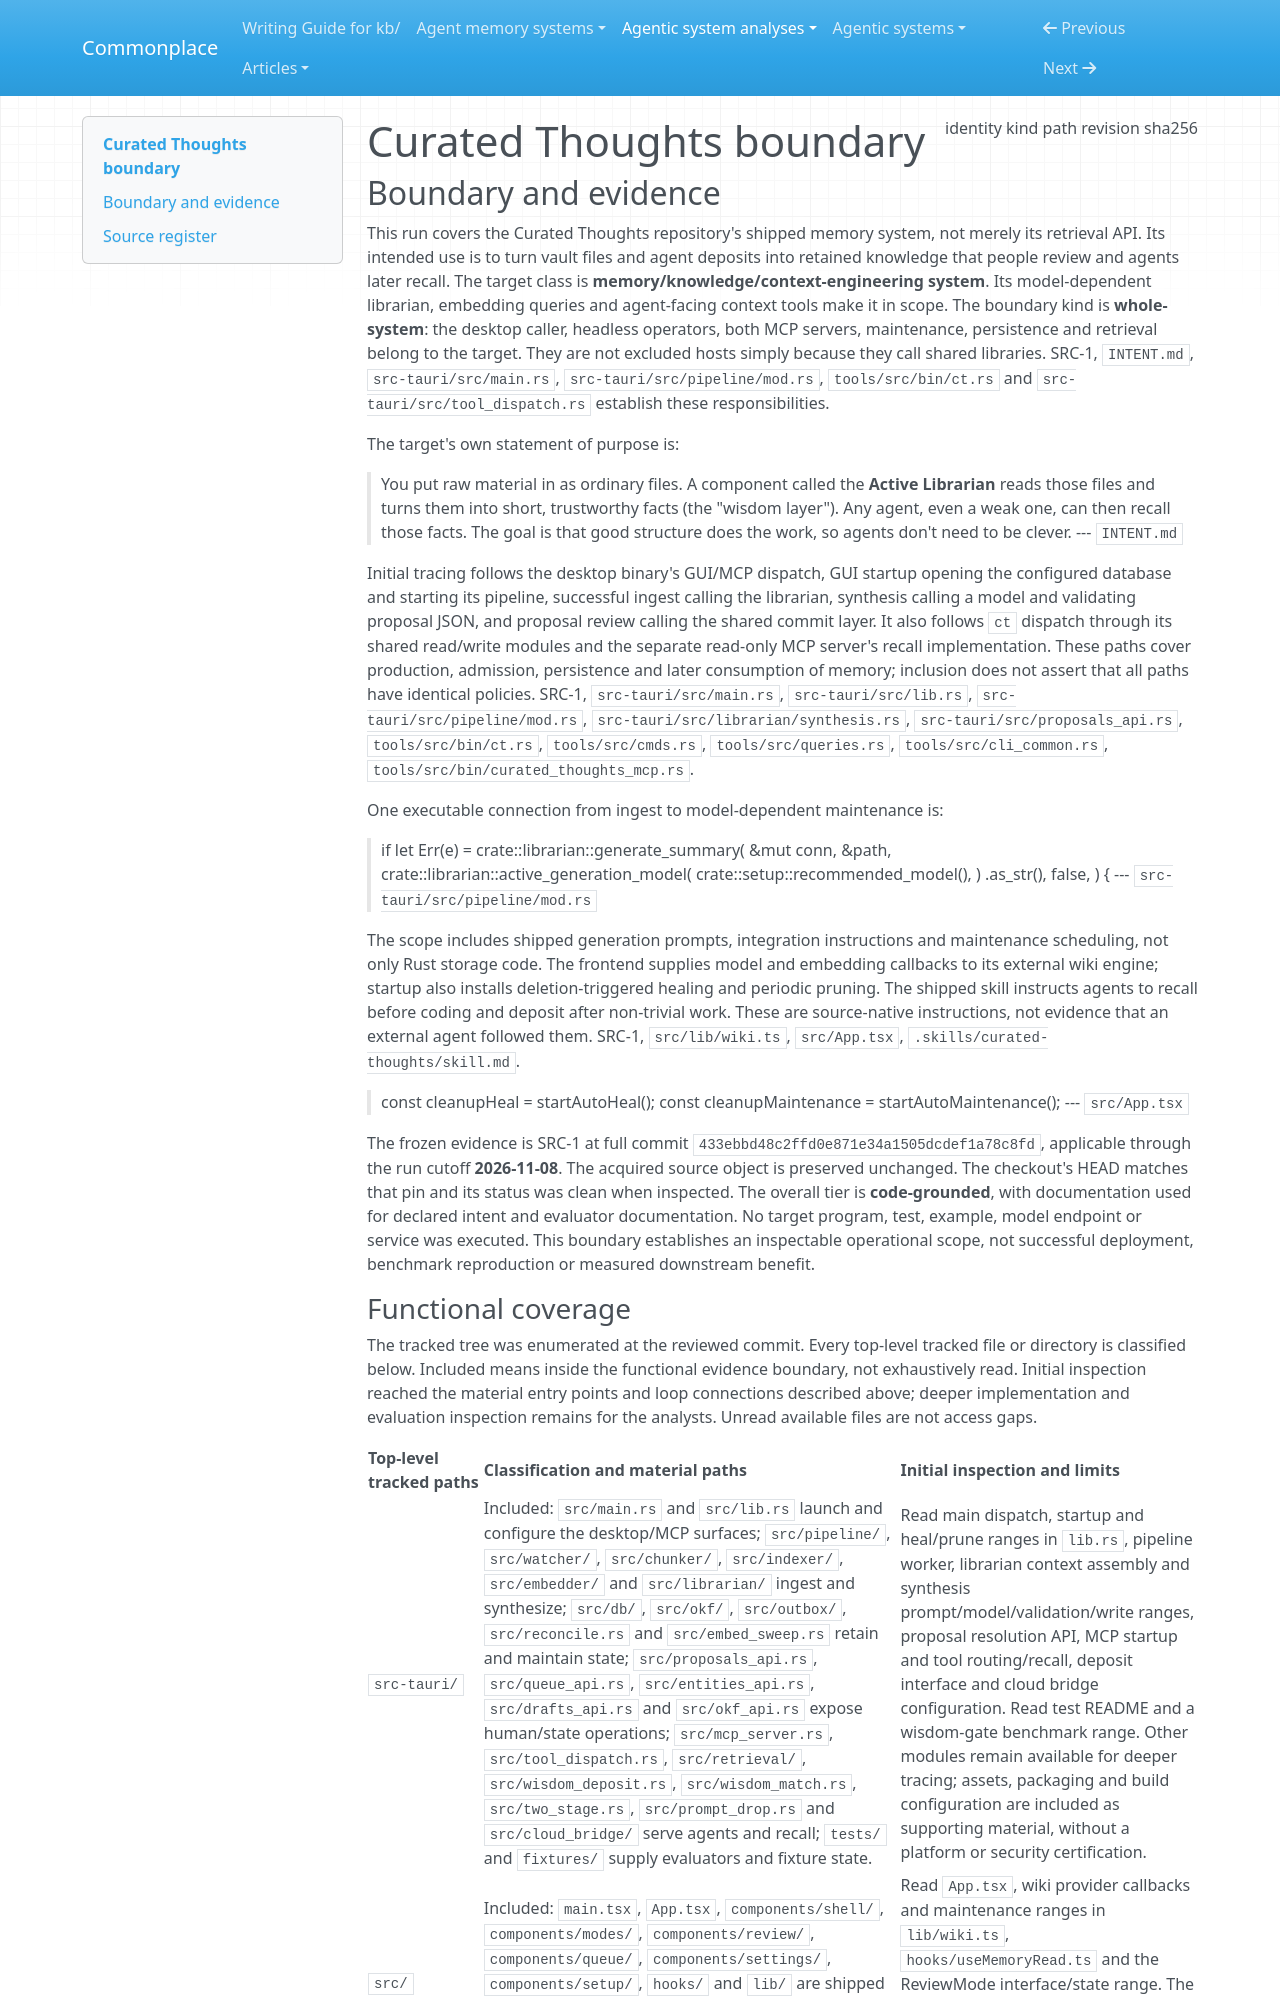

repository: zby/commonplace · page: agentic-system-analyses/retained/equationalapplications--curated-thoughts/boundary/index.html · generator: mkdocs

---
type: agentic-system-analyses/types/agentic-system-boundary.md
description: "Curated Thoughts desktop, headless and agent-facing memory system at commit 433ebbd48c2ffd0e871e34a1505dcdef1a78c8fd."
run-id: AAS-2026-11-08-curated-thoughts-00ab3a770403-01
result-disposition: complete
target-class: memory/knowledge/context-engineering system
boundary-kind: whole-system
reviewed-boundary: "433ebbd48c2ffd0e871e34a1505dcdef1a78c8fd"
analysis-cutoff: "2026-11-08"
evidence-tier: code-grounded
source:
  identity: https://github.com/equationalapplications/curated-thoughts
  kind: git
  path: /home/zby/llm/commonplace/.commonplace/worktrees/curated-thoughts-1b731af19e7c/related-systems/equationalapplications--curated-thoughts
  revision: "433ebbd48c2ffd0e871e34a1505dcdef1a78c8fd"
  sha256: null
---

# Curated Thoughts boundary

## Boundary and evidence

This run covers the Curated Thoughts repository's shipped memory system, not merely its retrieval API. Its intended use is to turn vault files and agent deposits into retained knowledge that people review and agents later recall. The target class is **memory/knowledge/context-engineering system**. Its model-dependent librarian, embedding queries and agent-facing context tools make it in scope. The boundary kind is **whole-system**: the desktop caller, headless operators, both MCP servers, maintenance, persistence and retrieval belong to the target. They are not excluded hosts simply because they call shared libraries. SRC-1, `INTENT.md`, `src-tauri/src/main.rs`, `src-tauri/src/pipeline/mod.rs`, `tools/src/bin/ct.rs` and `src-tauri/src/tool_dispatch.rs` establish these responsibilities.

The target's own statement of purpose is:

> You put raw material in as ordinary files. A component called the **Active
> Librarian** reads those files and turns them into short, trustworthy facts
> (the "wisdom layer"). Any agent, even a weak one, can then recall those
> facts. The goal is that good structure does the work, so agents don't need
> to be clever.
> --- `INTENT.md`

Initial tracing follows the desktop binary's GUI/MCP dispatch, GUI startup opening the configured database and starting its pipeline, successful ingest calling the librarian, synthesis calling a model and validating proposal JSON, and proposal review calling the shared commit layer. It also follows `ct` dispatch through its shared read/write modules and the separate read-only MCP server's recall implementation. These paths cover production, admission, persistence and later consumption of memory; inclusion does not assert that all paths have identical policies. SRC-1, `src-tauri/src/main.rs`, `src-tauri/src/lib.rs`, `src-tauri/src/pipeline/mod.rs`, `src-tauri/src/librarian/synthesis.rs`, `src-tauri/src/proposals_api.rs`, `tools/src/bin/ct.rs`, `tools/src/cmds.rs`, `tools/src/queries.rs`, `tools/src/cli_common.rs`, `tools/src/bin/curated_thoughts_mcp.rs`.

One executable connection from ingest to model-dependent maintenance is:

> if let Err(e) = crate::librarian::generate_summary(
>                                     &mut conn,
>                                     &path,
>                                     crate::librarian::active_generation_model(
>                                         crate::setup::recommended_model(),
>                                     )
>                                     .as_str(),
>                                     false,
>                                 ) {
> --- `src-tauri/src/pipeline/mod.rs`

The scope includes shipped generation prompts, integration instructions and maintenance scheduling, not only Rust storage code. The frontend supplies model and embedding callbacks to its external wiki engine; startup also installs deletion-triggered healing and periodic pruning. The shipped skill instructs agents to recall before coding and deposit after non-trivial work. These are source-native instructions, not evidence that an external agent followed them. SRC-1, `src/lib/wiki.ts`, `src/App.tsx`, `.skills/curated-thoughts/skill.md`.

> const cleanupHeal = startAutoHeal();
>     const cleanupMaintenance = startAutoMaintenance();
> --- `src/App.tsx`

The frozen evidence is SRC-1 at full commit `433ebbd48c2ffd0e871e34a1505dcdef1a78c8fd`, applicable through the run cutoff **2026-11-08**. The acquired source object is preserved unchanged. The checkout's HEAD matches that pin and its status was clean when inspected. The overall tier is **code-grounded**, with documentation used for declared intent and evaluator documentation. No target program, test, example, model endpoint or service was executed. This boundary establishes an inspectable operational scope, not successful deployment, benchmark reproduction or measured downstream benefit.
